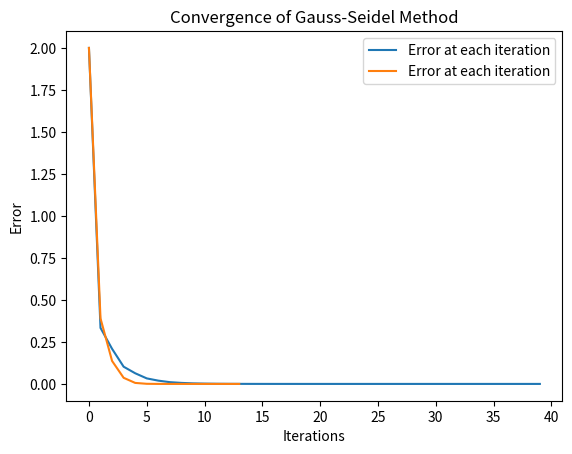

Reproduce this figure in Python.
import numpy as np
import matplotlib.pyplot as plt

def jacobi_method(A, b, x0, tol=1e-10, max_iter=100):
    n = len(b)
    x = x0.copy()
    x_prev = np.zeros_like(x)
    errors = []

    for _ in range(max_iter):
        for i in range(n):
            s = sum(A[i, j] * x_prev[j] for j in range(n) if i != j)
            x[i] = (b[i] - s) / A[i, i]
        error = np.linalg.norm(x - x_prev, ord=np.inf)
        errors.append(error)
        if error < tol:
            break
        x_prev = x.copy()
    return x, errors

A = np.array([[5, 2, 1], [2, 6, 3], [1, 2, 10]], dtype=float)
b = np.array([10, 4, -7], dtype=float)
x0 = np.zeros_like(b)

x, errors = jacobi_method(A, b, x0)

print(f"Solution: {x}")
plt.plot(errors, label='Error at each iteration')
plt.xlabel('Iterations')
plt.ylabel('Error')
plt.title('Convergence of Jacobi Method')
plt.legend()
plt.grid()
plt.show()

def gauss_seidel_method(A, b, x0, tol=1e-10, max_iter=100):
    n = len(b)
    x = x0.copy()
    errors = []

    for _ in range(max_iter):
        x_old = x.copy()
        for i in range(n):
            s1 = sum(A[i, j] * x[j] for j in range(i))
            s2 = sum(A[i, j] * x_old[j] for j in range(i + 1, n))
            x[i] = (b[i] - s1 - s2) / A[i, i]
        error = np.linalg.norm(x - x_old, ord=np.inf)
        errors.append(error)
        if error < tol:
            break
    return x, errors

x, errors = gauss_seidel_method(A, b, x0)

print(f"Solution: {x}")
plt.plot(errors, label='Error at each iteration')
plt.xlabel('Iterations')
plt.ylabel('Error')
plt.title('Convergence of Gauss-Seidel Method')
plt.legend()
plt.grid()
plt.show()

def tridiagonal_solver(a, b, c, d):
    n = len(d)
    cp = np.zeros(n - 1)
    dp = np.zeros(n)

    cp[0] = c[0] / b[0]
    dp[0] = d[0] / b[0]

    for i in range(1, n - 1):
        cp[i] = c[i] / (b[i] - a[i - 1] * cp[i - 1])
    for i in range(1, n):
        dp[i] = (d[i] - a[i - 1] * dp[i - 1]) / (b[i] - a[i - 1] * cp[i - 1])

    x = np.zeros(n)
    x[-1] = dp[-1]
    for i in range(n - 2, -1, -1):
        x[i] = dp[i] - cp[i] * x[i + 1]

    return x

a = [1, 1, 1]  # Lower diagonal
b = [4, 4, 4, 4]  # Main diagonal
c = [1, 1, 1]  # Upper diagonal
d = [2, 2, 2, 2]  # Right-hand side

solution = tridiagonal_solver(a, b, c, d)
print(f"Solution: {solution}")
